Dataset: datos (GitHub, Go-Birds-Dev/Go_birds). Classes: ara ararauna, chroicocephalus ridibundus, eubucco bourcierii, laterallus albigularis, melanerpes formicivorus, patagioenas subvinacea, platalea ajaja, rynchops niger, theristicus caudatus, vultur gryphus.

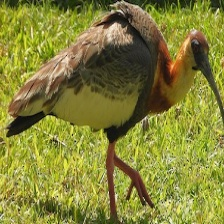
Label: theristicus caudatus

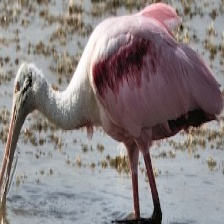
Label: platalea ajaja

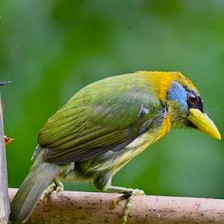
Label: eubucco bourcierii

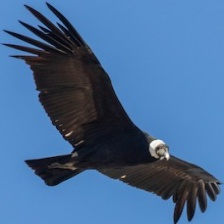
Label: vultur gryphus

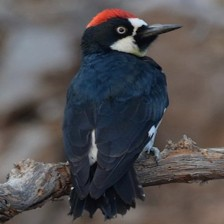
Label: melanerpes formicivorus

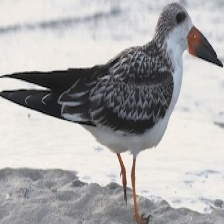
Label: rynchops niger
